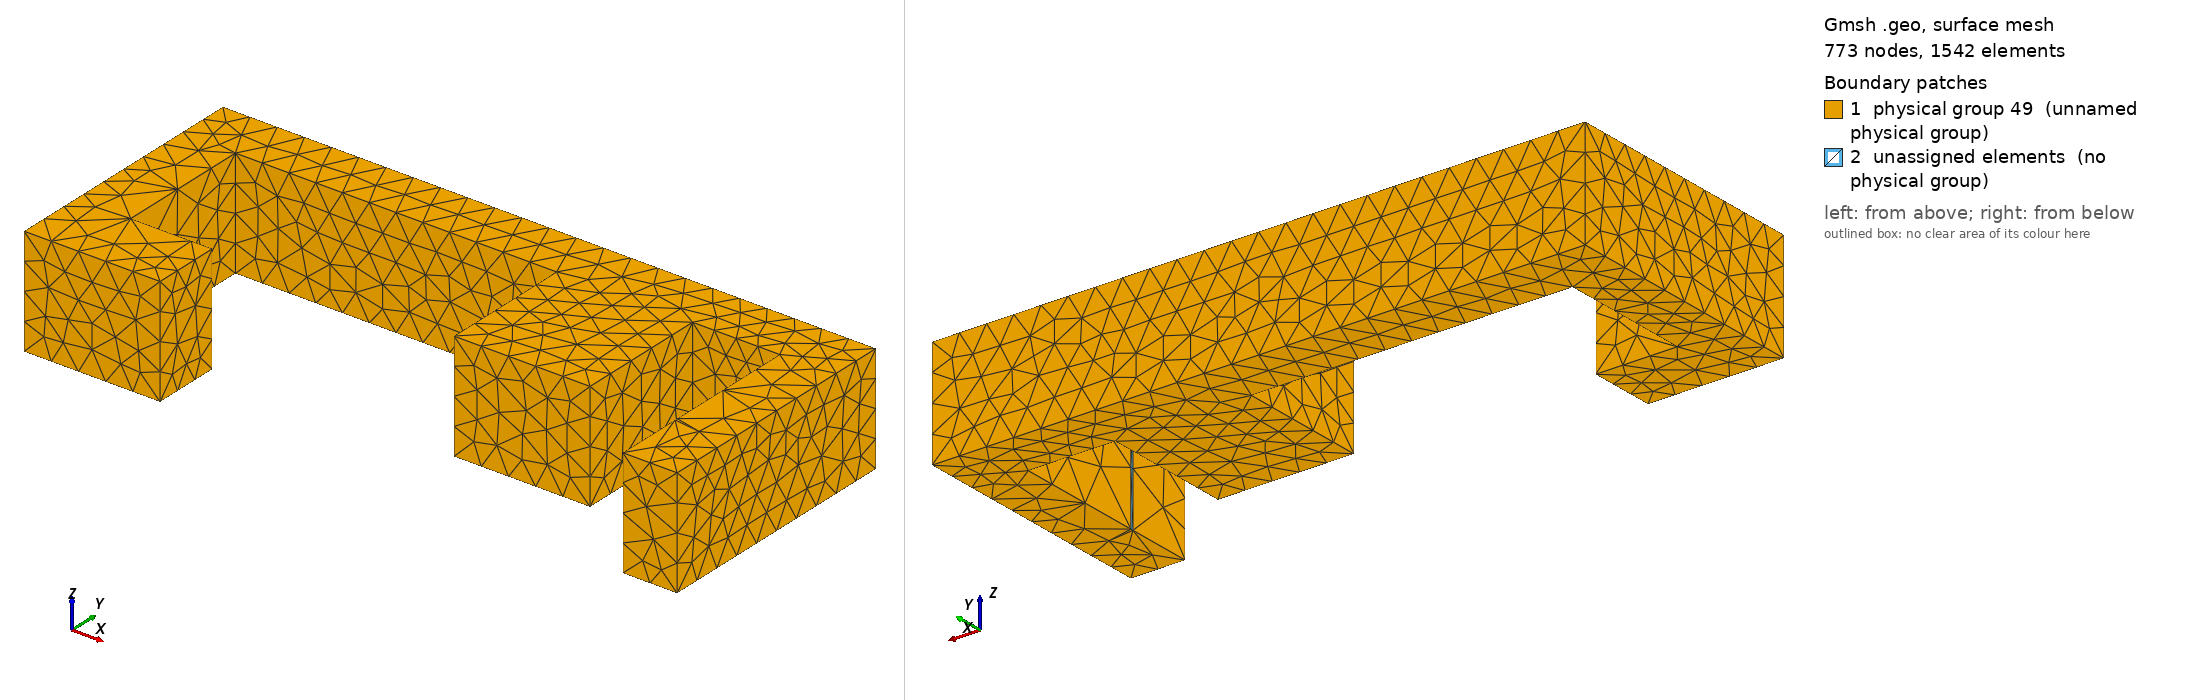

Gmsh geometry script, surface-meshed: 773 nodes, 1542 surface elements. Boundary patches (legend numbers): 1 physical group 49 (unnamed physical group), 2 unassigned elements (no physical group). Left view from above one corner, right view from below the opposite corner. Legend entries are the model's physical surfaces; 'unassigned elements' are surfaces in no physical group.

=== estrutura.geo (drawn) ===
Merge "estrutura.step";
Physical Surface(49) = {3, 1, 4, 11, 9, 15, 16, 2, 14, 12, 8, 13, 7, 17, 6, 5, 18};
//+
Physical Volume(50) = {1};
//+
Characteristic Length {20, 32, 19, 7, 31, 18, 28, 15, 14, 13, 12, 11, 27, 26, 25, 24, 23, 10, 22, 21, 8, 6, 5, 1, 2, 3, 4} = 5;



Also in the case, not shown: estrutura.step (merged mesh/CAD file).
